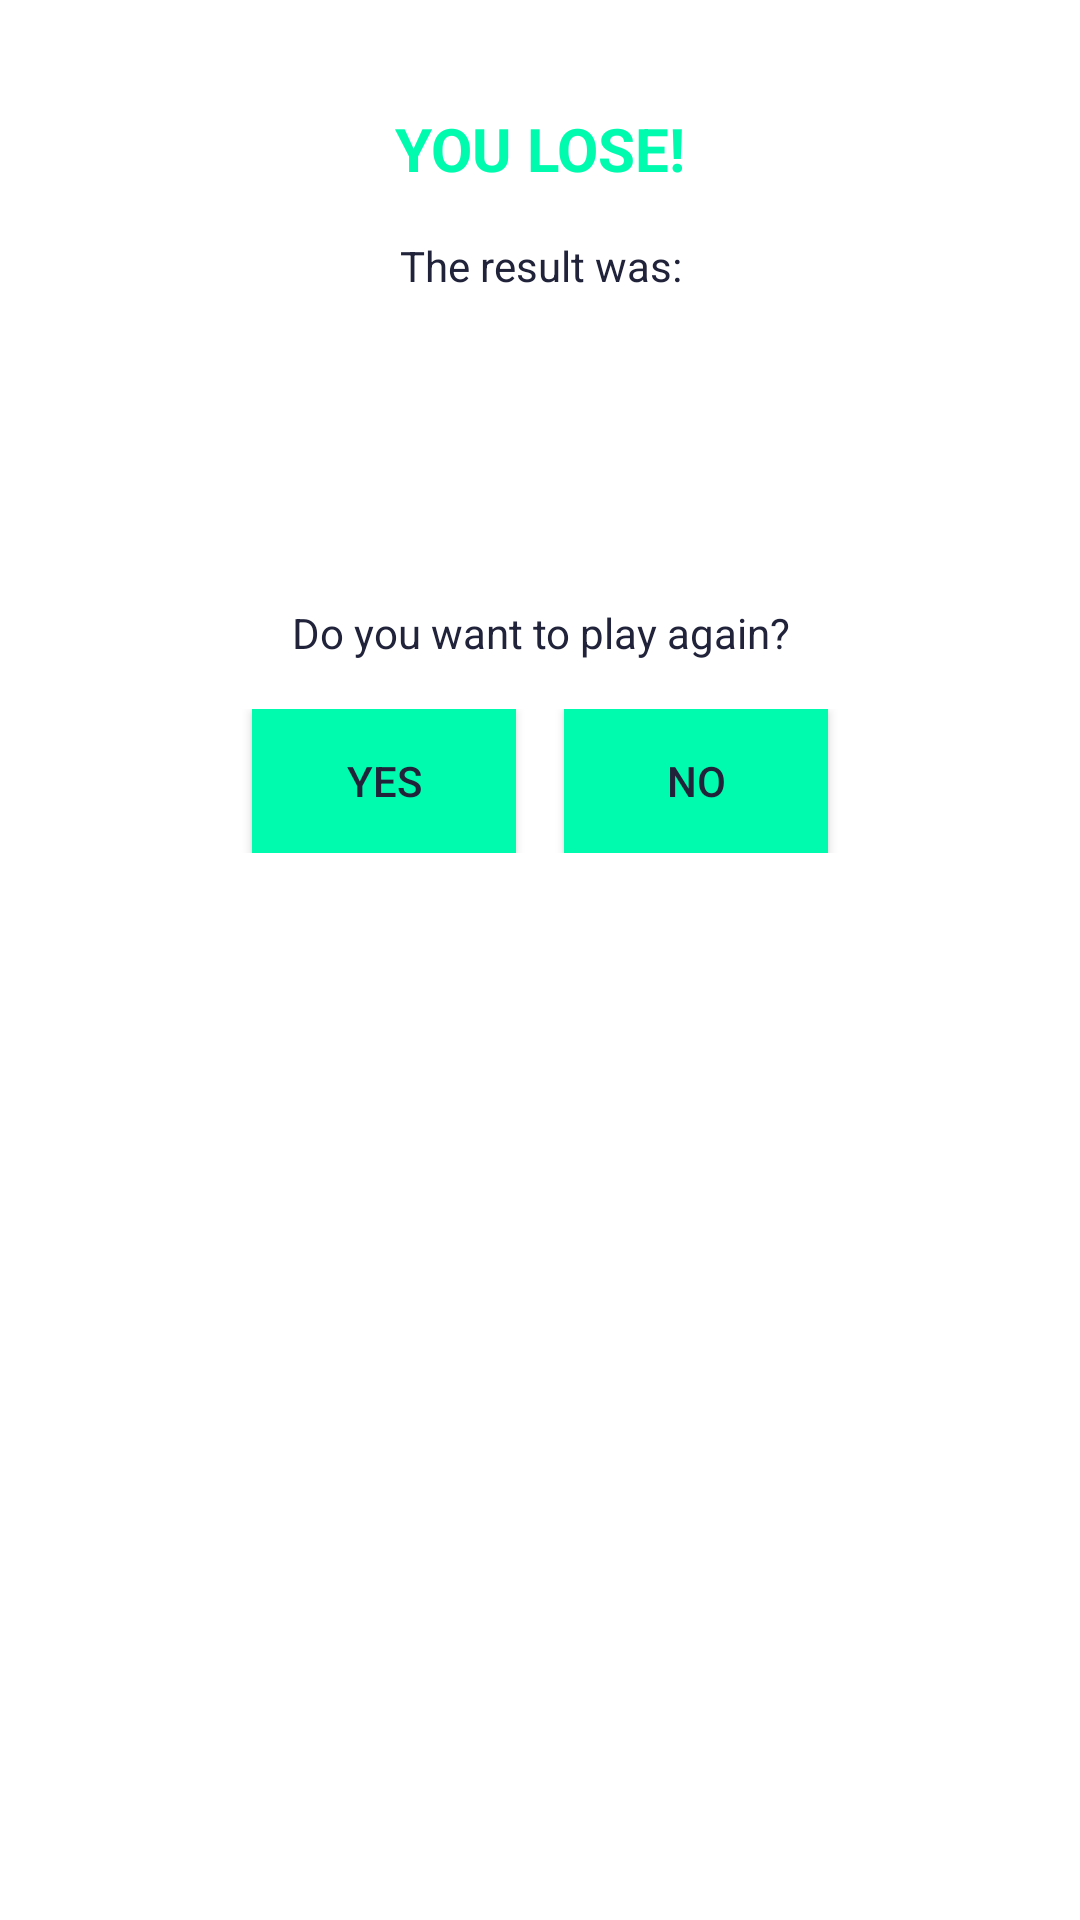

Android layout source for this screen:
<!-- AndroidManifest.xml: application theme Theme.Guess_number -->
<!-- res/layout/fragment_dialog_end_game.xml -->
<?xml version="1.0" encoding="utf-8"?>
<LinearLayout xmlns:android="http://schemas.android.com/apk/res/android"
    android:layout_width="match_parent"
    android:layout_height="wrap_content"
    android:layout_gravity="center"
    android:orientation="vertical"
    android:layout_marginBottom="100dp"
    android:padding="36dp">

    <TextView
        android:id="@+id/playerStatus"
        android:layout_width="match_parent"
        android:layout_height="wrap_content"
        android:text="@string/player_lose"
        android:textStyle="bold"
        android:textColor="@color/green"
        android:textSize="20sp"
        android:gravity="center_horizontal"/>

    <TextView
        android:id="@+id/textMessage"
        android:layout_width="match_parent"
        android:layout_height="wrap_content"
        android:text="@string/subtitle_result"
        android:gravity="center_horizontal"
        android:layout_marginTop="16dp"/>

    <TextView
        android:id="@+id/ResultGame"
        android:layout_width="match_parent"
        android:layout_height="wrap_content"
        android:text=""
        android:layout_marginTop="10dp"
        android:textSize="40dp"
        android:textStyle="bold"
        android:gravity="center"/>

    <TextView
        android:id="@+id/textView3"
        android:layout_width="match_parent"
        android:layout_height="wrap_content"
        android:text="@string/play_again_text"
        android:layout_marginTop="40dp"
        android:gravity="center"/>

    <LinearLayout
        android:layout_width="match_parent"
        android:layout_height="wrap_content"
        android:orientation="horizontal"
        android:layout_marginTop="16dp"
        android:gravity="center">

        <Button
            android:id="@+id/btnRestartGame"
            android:layout_width="wrap_content"
            android:layout_height="wrap_content"
            android:text="@string/yes"
            android:background="@color/green"
            android:textColor="@color/dark_blue"
            android:layout_marginEnd="8dp"/>

        <Button
            android:id="@+id/btnQuitGame"
            android:layout_width="wrap_content"
            android:layout_height="wrap_content"
            android:background="@color/green"
            android:textColor="@color/dark_blue"
            android:text="@string/no"
            android:layout_marginStart="8dp"/>
    </LinearLayout>

</LinearLayout>
<!-- resources referenced by this layout -->
<resources>
  <color name="dark_blue">#20233A</color>
  <color name="green">#00FAAE</color>
  <string name="no">No</string>
  <string name="play_again_text">Do you want to play again?</string>
  <string name="player_lose">YOU LOSE!</string>
  <string name="subtitle_result">The result was: </string>
  <string name="yes">Yes</string>
  <style name="Theme.Guess_number" parent="Base.Theme.Guess_number" />
  <style name="Base.Theme.Guess_number" parent="Theme.Material3.DayNight.NoActionBar">
          
          <item name="colorPrimary">@color/green</item>
          <item name="android:textColor">@color/dark_blue</item>
          <item name="android:background">@color/white</item>
          <item name="android:textColorHint">@color/green</item>
  
      </style>
  <color name="white">#FFFFFFFF</color>
</resources>
